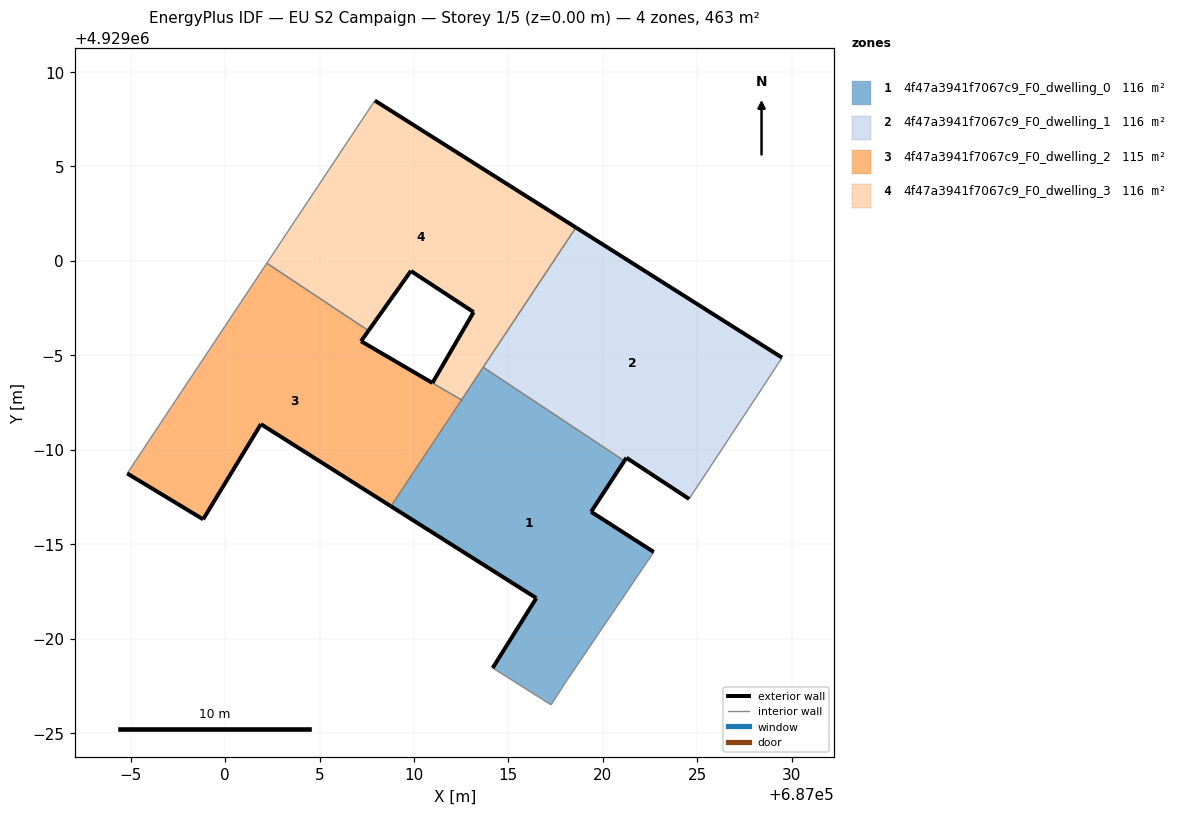
=== STOREY PLAN SPEC (per zone: floor XY polygon, exterior-wall plan segments, windows/doors) ===
zone 1: 4f47a3941f7067c9_F0_dwelling_0  (115.8 m²)
  floor: (687018.08, 4928977.77) (687022.70, 4928984.59) (687019.38, 4928986.72) (687021.14, 4928989.41) (687013.67, 4928994.37) (687008.78, 4928987.01) (687016.48, 4928982.15) (687014.17, 4928978.45) (687017.26, 4928976.50)
  exterior wall: (687021.14, 4928989.41) – (687019.38, 4928986.72)  [3.2 m]
  exterior wall: (687019.38, 4928986.72) – (687022.70, 4928984.59)  [3.9 m]
  exterior wall: (687014.17, 4928978.45) – (687016.48, 4928982.15)  [4.4 m]
  exterior wall: (687016.48, 4928982.15) – (687008.78, 4928987.01)  [9.1 m]
  exterior wall: (687012.51, 4928992.63) – (687012.52, 4928992.64)  [0.0 m]
  interior walls: 6
zone 2: 4f47a3941f7067c9_F0_dwelling_1  (115.8 m²)
  floor: (687024.57, 4928987.40) (687028.45, 4928993.29) (687029.49, 4928994.88) (687018.57, 4929001.77) (687013.67, 4928994.37) (687021.14, 4928989.41) (687021.25, 4928989.58)
  exterior wall: (687024.57, 4928987.40) – (687021.25, 4928989.58)  [4.0 m]
  exterior wall: (687021.25, 4928989.58) – (687021.14, 4928989.41)  [0.2 m]
  exterior wall: (687018.57, 4929001.77) – (687029.49, 4928994.88)  [12.9 m]
  interior walls: 4
zone 3: 4f47a3941f7067c9_F0_dwelling_2  (115.1 m²)
  floor: (687008.78, 4928987.01) (687012.52, 4928992.64) (687007.20, 4928995.75) (687007.59, 4928996.31) (687002.21, 4928999.88) (686994.82, 4928988.75) (686998.84, 4928986.32) (687001.90, 4928991.36)
  exterior wall: (687008.78, 4928987.01) – (687001.90, 4928991.36)  [8.1 m]
  exterior wall: (687001.90, 4928991.36) – (686998.84, 4928986.32)  [5.9 m]
  exterior wall: (686998.84, 4928986.32) – (686994.82, 4928988.75)  [4.7 m]
  exterior wall: (687007.59, 4928996.31) – (687007.20, 4928995.75)  [0.7 m]
  exterior wall: (687007.20, 4928995.75) – (687010.97, 4928993.54)  [4.4 m]
  exterior wall: (687010.98, 4928993.54) – (687010.97, 4928993.54)  [0.0 m]
  exterior wall: (687012.51, 4928992.63) – (687012.52, 4928992.64)  [0.0 m]
  interior walls: 4
zone 4: 4f47a3941f7067c9_F0_dwelling_3  (116.5 m²)
  floor: (687012.52, 4928992.64) (687018.57, 4929001.77) (687007.93, 4929008.49) (687002.21, 4928999.88) (687007.59, 4928996.31) (687009.84, 4928999.47) (687013.16, 4928997.29) (687010.98, 4928993.54)
  exterior wall: (687010.98, 4928993.54) – (687013.16, 4928997.29)  [4.3 m]
  exterior wall: (687013.16, 4928997.29) – (687009.84, 4928999.47)  [4.0 m]
  exterior wall: (687009.84, 4928999.47) – (687007.59, 4928996.31)  [3.9 m]
  exterior wall: (687007.93, 4929008.49) – (687018.57, 4929001.77)  [12.6 m]
  interior walls: 5

=== DERIVED (storey summary) ===
Building: EU S2 Campaign
Storey: 1 of 5  (floor level z = 0.00 m)
Storey gross floor area: 463.2 m²
Zones on this storey: 4
  - 4f47a3941f7067c9_F0_dwelling_0: floor 115.8 m²; exterior wall 20.6 m (61.9 m²); WWR 0.0%
  - 4f47a3941f7067c9_F0_dwelling_1: floor 115.8 m²; exterior wall 17.1 m (51.2 m²); WWR 0.0%
  - 4f47a3941f7067c9_F0_dwelling_2: floor 115.1 m²; exterior wall 23.8 m (71.4 m²); WWR 0.0%
  - 4f47a3941f7067c9_F0_dwelling_3: floor 116.5 m²; exterior wall 24.8 m (74.3 m²); WWR 0.0%
Zone adjacency (shared interzone walls):
  - 4f47a3941f7067c9_F0_dwelling_0 ↔ 4f47a3941f7067c9_F0_dwelling_1
  - 4f47a3941f7067c9_F0_dwelling_0 ↔ 4f47a3941f7067c9_F0_dwelling_2
  - 4f47a3941f7067c9_F0_dwelling_0 ↔ 4f47a3941f7067c9_F0_dwelling_3
  - 4f47a3941f7067c9_F0_dwelling_1 ↔ 4f47a3941f7067c9_F0_dwelling_3
  - 4f47a3941f7067c9_F0_dwelling_2 ↔ 4f47a3941f7067c9_F0_dwelling_3